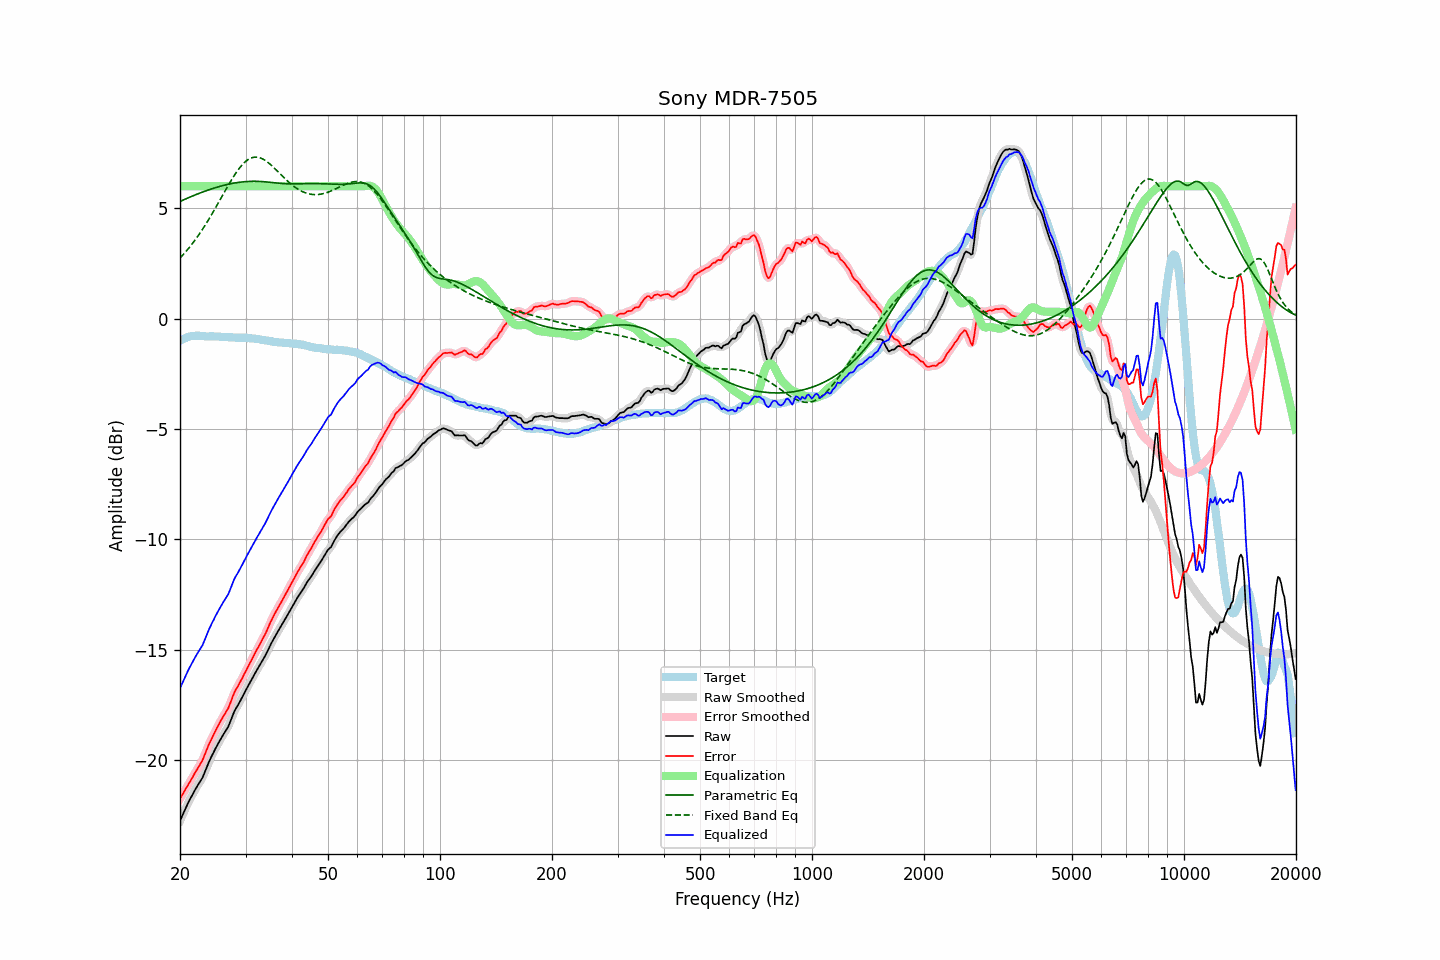

Source data for this figure (header and first rows):
frequency, raw, error, smoothed, error_smoothed, equalization, parametric_eq, fixed_band_eq, equalized_raw, equalized_smoothed, target
20.00, -22.74, -21.75, -22.75, -21.75, 6.00, 5.31, 2.75, -16.74, -16.75, -1.00
20.20, -22.58, -21.63, -22.58, -21.62, 6.00, 5.34, 2.82, -16.58, -16.58, -0.96
20.40, -22.42, -21.50, -22.42, -21.50, 6.00, 5.38, 2.90, -16.42, -16.42, -0.92
20.61, -22.27, -21.37, -22.26, -21.37, 6.00, 5.41, 2.98, -16.27, -16.26, -0.90
20.81, -22.10, -21.24, -22.10, -21.25, 6.00, 5.44, 3.07, -16.10, -16.10, -0.86
21.02, -21.94, -21.12, -21.95, -21.12, 6.00, 5.47, 3.16, -15.94, -15.95, -0.82
21.23, -21.80, -20.99, -21.80, -21.00, 6.00, 5.50, 3.24, -15.80, -15.80, -0.81
21.44, -21.66, -20.87, -21.66, -20.87, 6.00, 5.53, 3.34, -15.66, -15.66, -0.79
21.66, -21.54, -20.76, -21.53, -20.75, 6.00, 5.56, 3.43, -15.54, -15.53, -0.78
21.87, -21.39, -20.61, -21.39, -20.62, 6.00, 5.59, 3.53, -15.39, -15.39, -0.78
22.09, -21.26, -20.49, -21.27, -20.49, 6.00, 5.62, 3.63, -15.26, -15.27, -0.77
22.31, -21.14, -20.37, -21.14, -20.37, 6.00, 5.65, 3.73, -15.14, -15.14, -0.77
22.54, -21.03, -20.25, -21.03, -20.26, 6.00, 5.68, 3.83, -15.03, -15.03, -0.77
22.76, -20.90, -20.12, -20.91, -20.13, 6.00, 5.71, 3.94, -14.90, -14.91, -0.78
22.99, -20.79, -20.00, -20.77, -19.98, 6.00, 5.74, 4.05, -14.79, -14.77, -0.79
23.22, -20.61, -19.82, -20.62, -19.82, 6.00, 5.76, 4.16, -14.61, -14.62, -0.79
23.45, -20.43, -19.63, -20.44, -19.64, 6.00, 5.79, 4.28, -14.43, -14.44, -0.80
23.69, -20.27, -19.46, -20.26, -19.46, 6.00, 5.82, 4.39, -14.27, -14.26, -0.80
23.92, -20.08, -19.28, -20.09, -19.29, 6.00, 5.84, 4.51, -14.08, -14.09, -0.80
24.16, -19.92, -19.13, -19.93, -19.13, 6.00, 5.86, 4.63, -13.92, -13.93, -0.79
24.40, -19.77, -18.98, -19.77, -18.97, 6.00, 5.89, 4.76, -13.77, -13.77, -0.79
24.65, -19.64, -18.83, -19.63, -18.83, 6.00, 5.91, 4.88, -13.64, -13.63, -0.80
24.89, -19.48, -18.68, -19.48, -18.68, 6.00, 5.93, 5.01, -13.48, -13.48, -0.80
25.14, -19.34, -18.54, -19.35, -18.54, 6.00, 5.96, 5.14, -13.34, -13.35, -0.81
25.39, -19.21, -18.41, -19.21, -18.40, 6.00, 5.98, 5.26, -13.21, -13.21, -0.81
25.65, -19.08, -18.27, -19.08, -18.27, 6.00, 6.00, 5.39, -13.08, -13.08, -0.82
25.91, -18.96, -18.13, -18.96, -18.13, 6.00, 6.02, 5.52, -12.96, -12.96, -0.83
26.16, -18.83, -18.00, -18.83, -18.01, 6.00, 6.04, 5.65, -12.83, -12.83, -0.83
26.43, -18.72, -17.89, -18.72, -17.89, 6.00, 6.05, 5.78, -12.72, -12.72, -0.83
26.69, -18.59, -17.77, -18.60, -17.77, 6.00, 6.07, 5.91, -12.59, -12.60, -0.83
26.96, -18.49, -17.65, -18.47, -17.63, 6.00, 6.09, 6.04, -12.49, -12.47, -0.84
27.23, -18.31, -17.47, -18.31, -17.47, 6.00, 6.10, 6.16, -12.31, -12.31, -0.84
27.50, -18.12, -17.28, -18.12, -17.28, 6.00, 6.12, 6.28, -12.12, -12.12, -0.84
27.77, -17.93, -17.08, -17.94, -17.09, 6.00, 6.13, 6.40, -11.93, -11.94, -0.85
28.05, -17.76, -16.91, -17.77, -16.92, 6.00, 6.15, 6.52, -11.76, -11.77, -0.85
28.33, -17.63, -16.77, -17.63, -16.77, 6.00, 6.16, 6.62, -11.63, -11.63, -0.86
28.62, -17.52, -16.65, -17.51, -16.64, 6.00, 6.17, 6.73, -11.52, -11.51, -0.86
28.90, -17.38, -16.52, -17.38, -16.52, 6.00, 6.18, 6.82, -11.38, -11.38, -0.86
29.19, -17.24, -16.38, -17.24, -16.38, 6.00, 6.19, 6.91, -11.24, -11.24, -0.87
29.48, -17.10, -16.25, -17.10, -16.24, 6.00, 6.20, 7.00, -11.10, -11.10, -0.86
29.78, -16.96, -16.09, -16.96, -16.10, 6.00, 6.20, 7.07, -10.96, -10.96, -0.87
30.08, -16.82, -15.96, -16.82, -15.95, 6.00, 6.21, 7.13, -10.82, -10.82, -0.86
30.38, -16.69, -15.81, -16.69, -15.81, 6.00, 6.22, 7.19, -10.69, -10.69, -0.88
30.68, -16.55, -15.67, -16.55, -15.67, 6.00, 6.22, 7.23, -10.55, -10.55, -0.88
30.99, -16.43, -15.53, -16.42, -15.53, 6.00, 6.22, 7.27, -10.43, -10.42, -0.89
31.30, -16.29, -15.39, -16.29, -15.40, 6.00, 6.22, 7.30, -10.29, -10.29, -0.89
31.61, -16.15, -15.26, -16.15, -15.25, 6.00, 6.22, 7.31, -10.15, -10.15, -0.89
31.93, -16.03, -15.11, -16.02, -15.11, 6.00, 6.22, 7.32, -10.03, -10.02, -0.92
32.24, -15.89, -14.97, -15.90, -14.98, 6.00, 6.22, 7.31, -9.89, -9.90, -0.93
32.57, -15.78, -14.85, -15.77, -14.84, 6.00, 6.22, 7.30, -9.78, -9.77, -0.93
32.89, -15.64, -14.70, -15.65, -14.70, 6.00, 6.22, 7.28, -9.64, -9.65, -0.94
33.22, -15.52, -14.56, -15.52, -14.57, 6.00, 6.21, 7.25, -9.52, -9.52, -0.96
33.55, -15.39, -14.43, -15.40, -14.43, 6.00, 6.21, 7.21, -9.39, -9.40, -0.96
33.89, -15.27, -14.29, -15.27, -14.29, 6.00, 6.20, 7.17, -9.27, -9.27, -0.98
34.23, -15.12, -14.14, -15.12, -14.13, 6.00, 6.19, 7.12, -9.12, -9.12, -0.99
34.57, -14.97, -13.97, -14.97, -13.97, 6.00, 6.19, 7.06, -8.97, -8.97, -1.01
34.92, -14.82, -13.80, -14.82, -13.81, 6.00, 6.18, 7.00, -8.82, -8.82, -1.02
35.27, -14.68, -13.65, -14.68, -13.65, 6.00, 6.17, 6.94, -8.68, -8.68, -1.02
35.62, -14.54, -13.50, -14.54, -13.50, 6.00, 6.16, 6.87, -8.54, -8.54, -1.04
35.97, -14.41, -13.36, -14.41, -13.36, 6.00, 6.15, 6.80, -8.41, -8.41, -1.06
... 635 more rows
